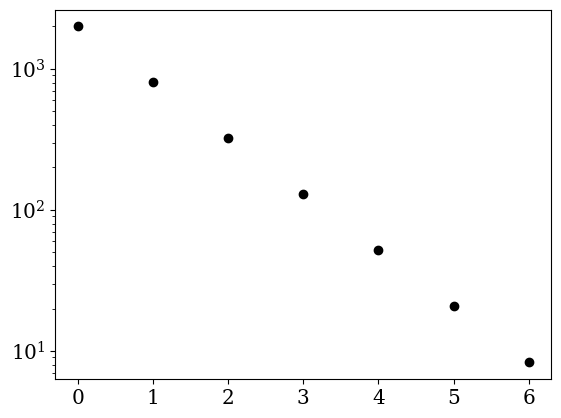

The matplotlib source for this figure:
# -*- coding: utf-8 -*-
"""
Created on Thu Nov 30 13:42:05 2023

@author: max_s
"""

import networkx as nx
import math
import matplotlib.pyplot as plt
import numpy as np

distribution = []

for i in np.arange(0,2.7, 0.4):
    value = 2000* math.e**(-2.286 * i)
    distribution.append(value)
#%%
plt.rc('font', family='serif')
plt.rc('axes', labelsize='x-large')
plt.rc('axes', titlesize='x-large')
plt.rc('xtick', labelsize='x-large')
plt.rc('ytick', labelsize='x-large')
 
plt.plot(distribution, 'ok')
plt.yscale('log')

#%%
